Run: headless pygame with SDL's dummy video driver; simulated clock (each Clock.tick advances the game by its frame time, no real sleeping); random seed 0; keys injected as events and as key.get_pressed() state; mouse plan: one left click at the window centre at the start of phase 2, then a move to the lower-right quarter at the start of phase 3.
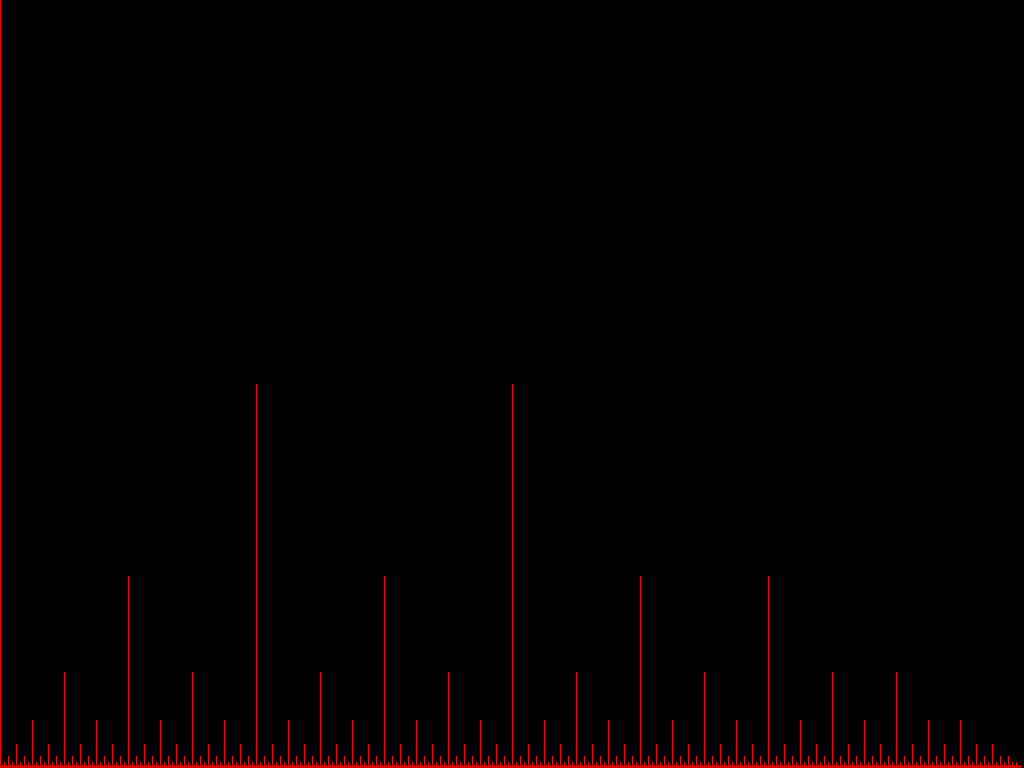
Frame 1 of 4 · flips 1–60 · no input
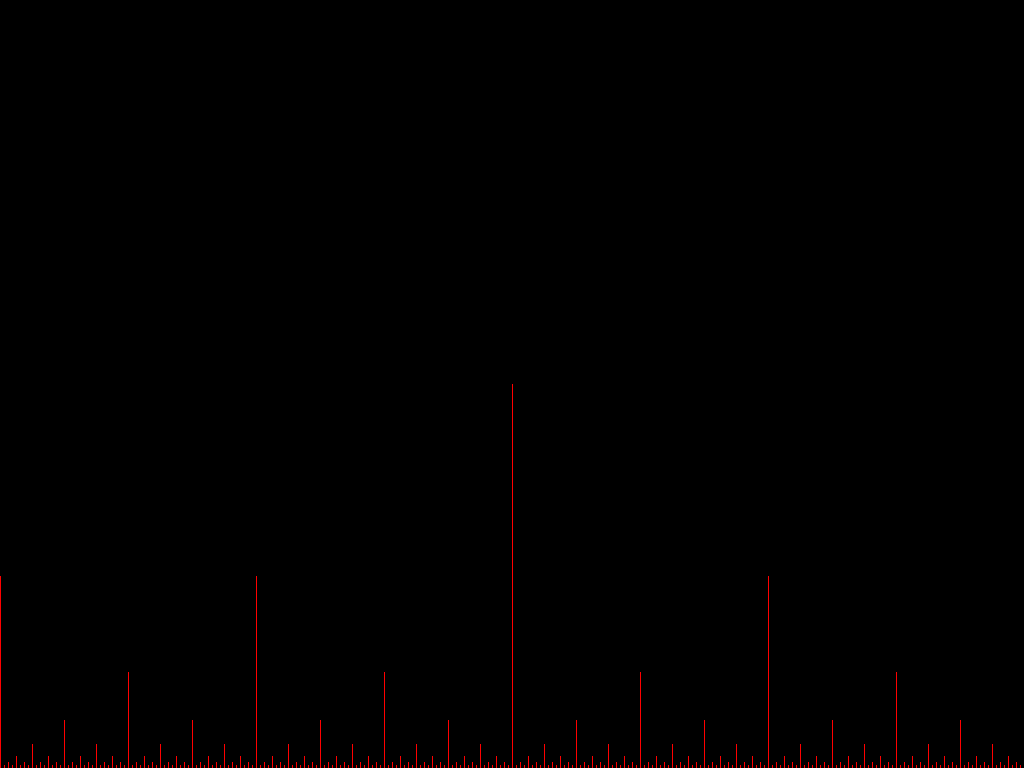
Frame 2 of 4 · flips 61–180 · clicked the window centre · tapped SPACE, RETURN · held RIGHT (→), D
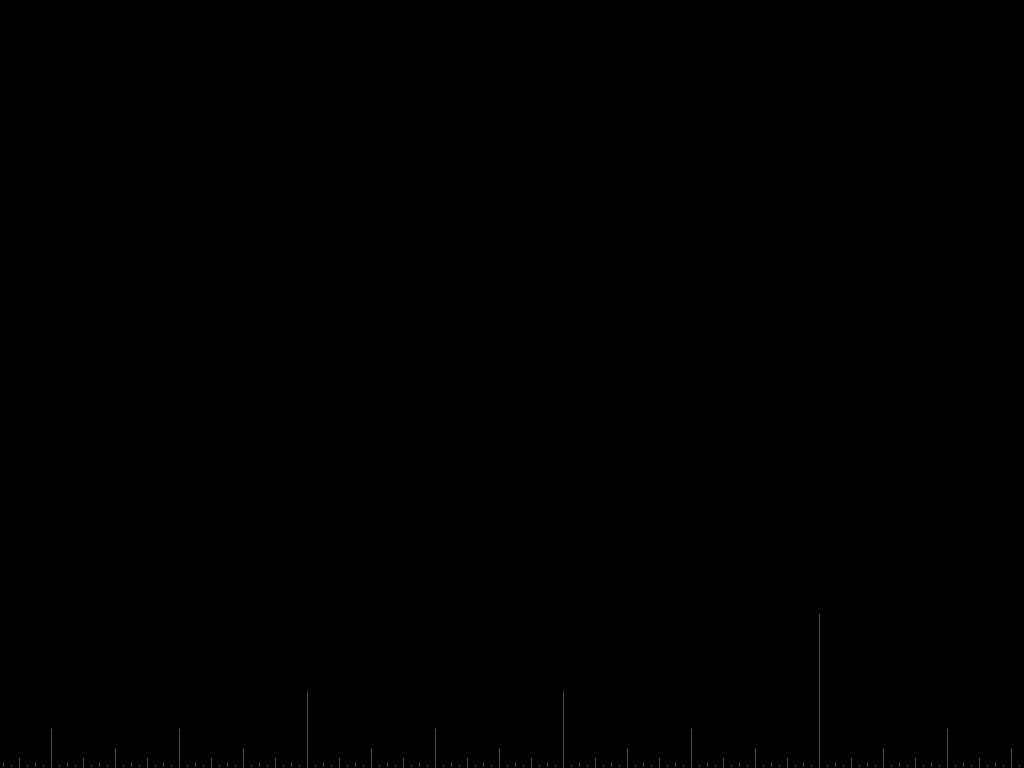
Frame 3 of 4 · flips 181–300 · moved the mouse to the lower-right quarter · held DOWN (↓), S
Frame 4 of 4 · flips 301–420 · held LEFT (←), A, UP (↑), W · screen unchanged from frame 3, image omitted

The pygame program that drew these frames:

#!/usr/bin/env python

'''Ruler drawer'''

__author__ = 'Andrew Pennebaker (andrew.pennebaker@gmail.com)'
__date__ = '23 Jan 2007 - 6 Feb 2007'
__copyright__ = 'Copyright 2007 Andrew Pennebaker'

import pygame
import sys


def draw_ruler(screen, color, start, ruler_max, ruler_min, parts):
    '''Blot ruler'''

    screenrect = screen.get_rect()

    width, height = screenrect.width, screenrect.height

    bottom = height

    for i in range(parts - 1):
        markerrect = pygame.Rect(
            start - (width / parts) * i, bottom - ruler_max, 1, ruler_max
        )

        screen.fill(color, markerrect)

    for i in range(parts - 1):
        markerrect = pygame.Rect(
            start + (width / parts) * i, bottom - ruler_max, 1, ruler_max
        )

        screen.fill(color, markerrect)

    parts *= 2
    ruler_max /= 2

    if int(ruler_max) > ruler_min:
        draw_ruler(screen, color, start, ruler_max, ruler_min, parts)


def play(screen, screensync=True, fps=128):
    '''Tick'''

    black = (0, 0, 0)
    red = (255, 0, 0)

    screenrect = screen.get_rect()
    height = screenrect.height

    clock = pygame.time.Clock()

    while True:
        for event in pygame.event.get():
            if event.type == pygame.QUIT:
                sys.exit()
            elif event.type == pygame.KEYDOWN:
                if event.key == pygame.K_ESCAPE:
                    sys.exit()

        mousepos = pygame.mouse.get_pos()

        screen.fill(black)
        draw_ruler(screen, red, mousepos[0], height - mousepos[1], 1, 2)

        if screensync:
            clock.tick(fps)

        pygame.display.flip()


def main():
    '''Show ruler'''

    pygame.init()
    pygame.mouse.set_visible(False)

    resolution = (1024, 768)
    fullscreen = True

    screensync = True
    fps = 128

    screen = None

    if fullscreen:
        screen = pygame.display.set_mode(resolution, pygame.FULLSCREEN)
    else:
        screen = pygame.display.set_mode(resolution)

    play(screen, screensync, fps)

if __name__ == '__main__':
    try:
        main()
    except KeyboardInterrupt:
        pass
